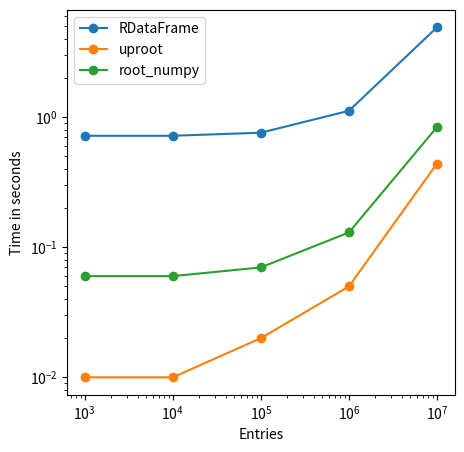
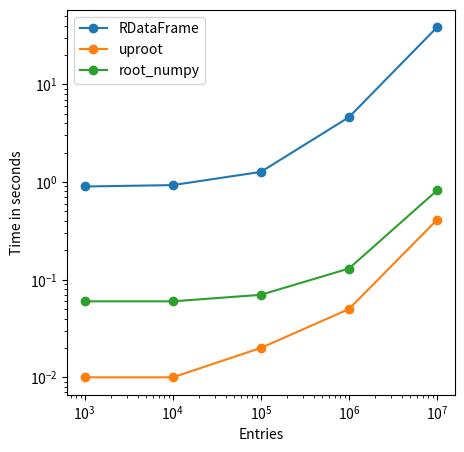

Recreate these plots in Python, in order.
import matplotlib.pyplot as plt

plt.figure(1, figsize=(5,5))
x = [1e3, 1e4, 1e5, 1e6, 1e7]
uproot = [     0.01, 0.01, 0.02, 0.05, 0.44, ]
root_numpy = [ 0.06, 0.06, 0.07, 0.13, 0.84, ]
rdf = [        0.72, 0.72, 0.76, 1.12, 4.91, ]
for y, l in zip([rdf, uproot, root_numpy], ["RDataFrame", "uproot", "root_numpy"]):
    plt.loglog(x, y, "o-", label=l)
plt.legend()
plt.xlabel("Entries")
plt.ylabel("Time in seconds")
plt.savefig("matrix.png", bbox_inches="tight")

plt.figure(2, figsize=(5,5))
x = [1e3, 1e4, 1e5, 1e6, 1e7]
uproot = [     0.01, 0.01, 0.02, 0.05, 0.41, ]
root_numpy = [ 0.06, 0.06, 0.07, 0.13, 0.82, ]
rdf = [        0.90, 0.93, 1.27, 4.61, 38.4, ]
for y, l in zip([rdf, uproot, root_numpy], ["RDataFrame", "uproot", "root_numpy"]):
    plt.loglog(x, y, "o-", label=l)
plt.legend()
plt.xlabel("Entries")
plt.ylabel("Time in seconds")
plt.savefig("dict.png", bbox_inches="tight")
